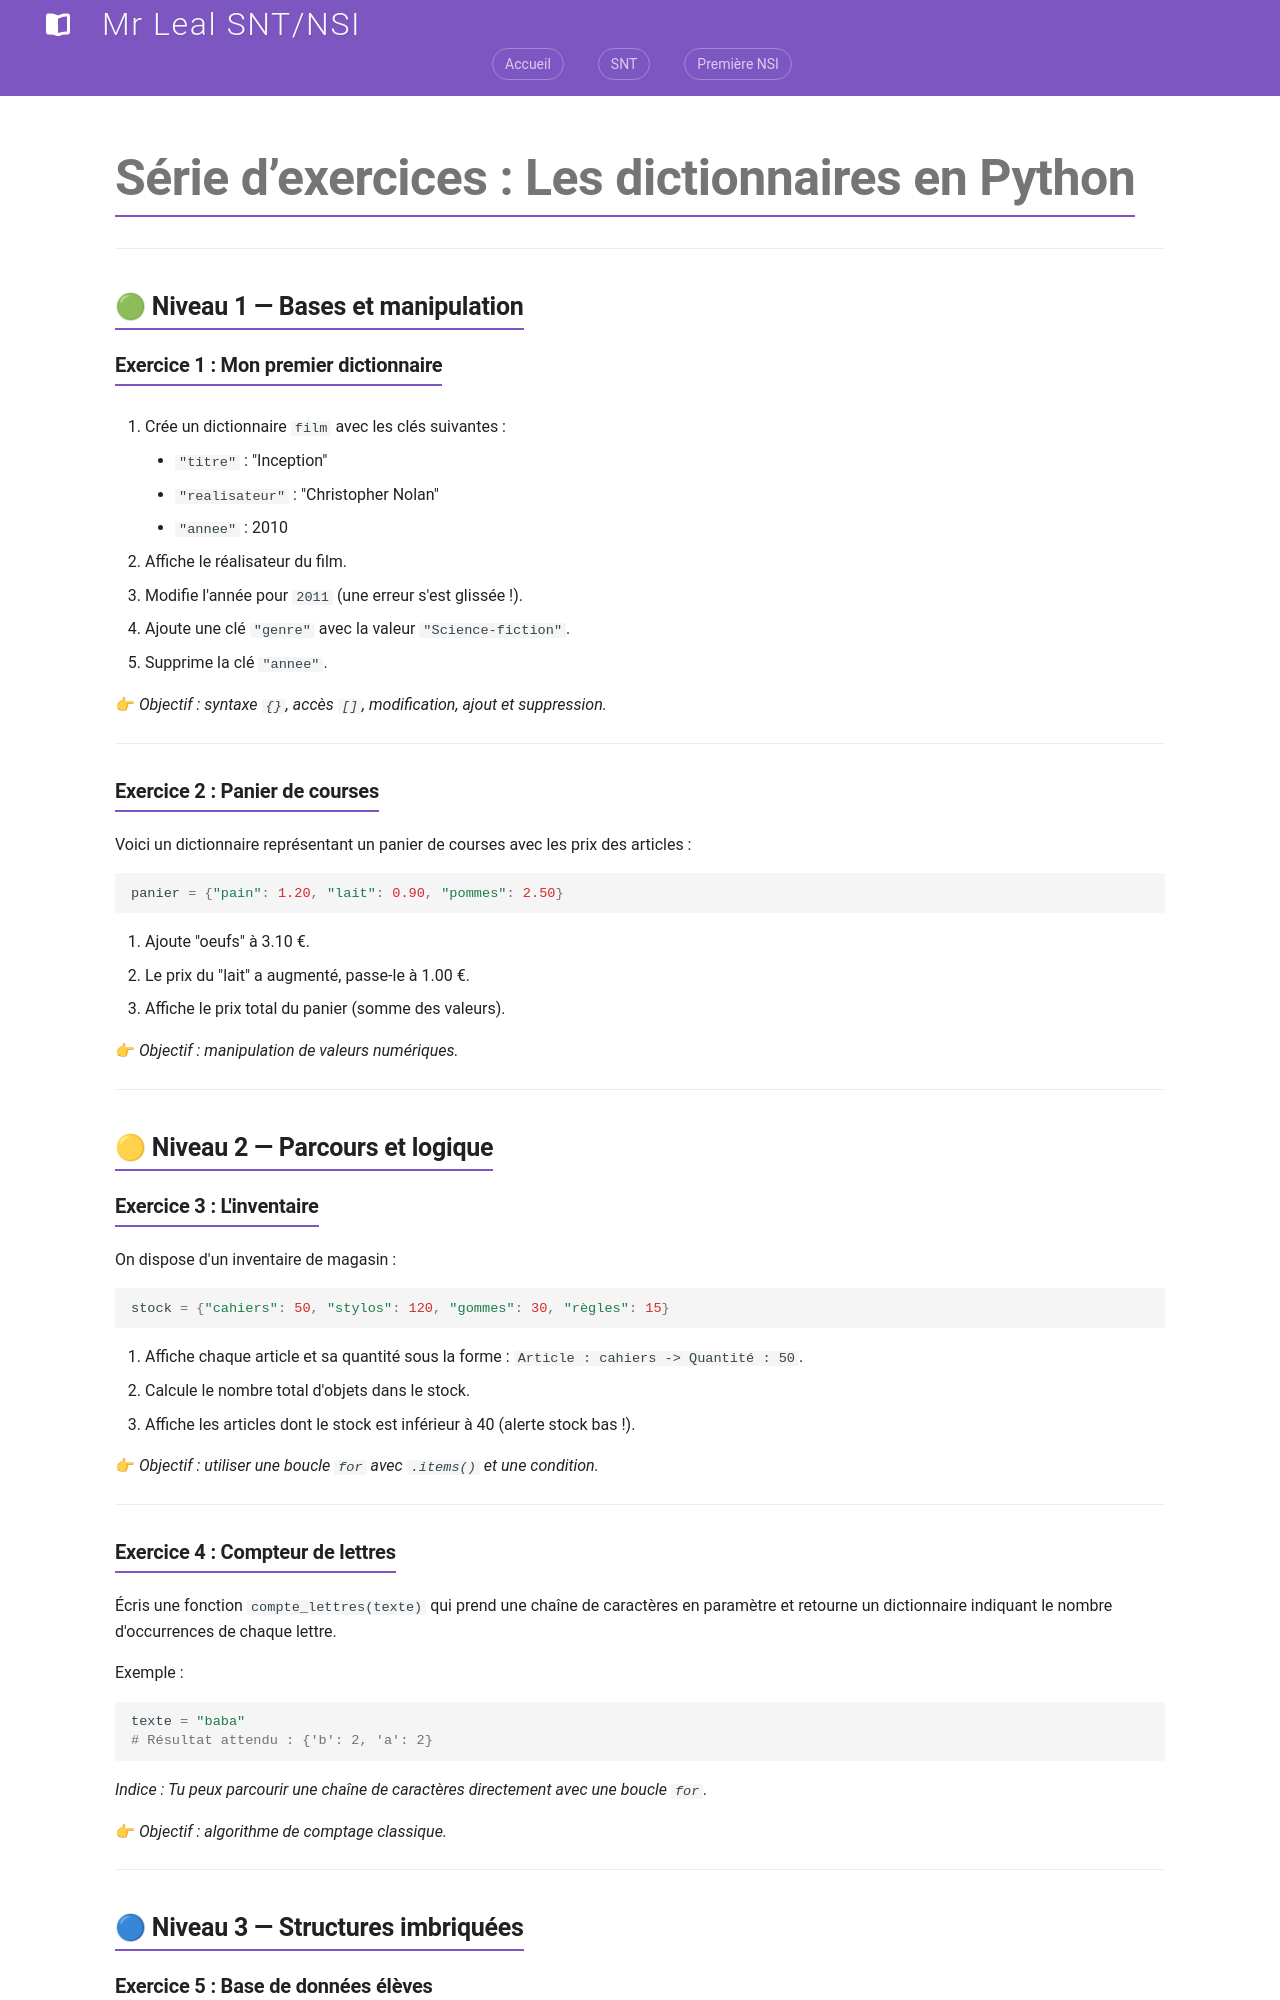

repository: jemangedespatate/projet_mkdocs · page: NSI_1/type_de_base/exercice_dictionnaire/index.html · generator: mkdocs

# Série d’exercices : Les dictionnaires en Python

---

## 🟢 **Niveau 1 — Bases et manipulation**

### **Exercice 1 : Mon premier dictionnaire**

1. Crée un dictionnaire `film` avec les clés suivantes :   
    * `"titre"` : "Inception"
    * `"realisateur"` : "Christopher Nolan"
    * `"annee"` : 2010

2. Affiche le réalisateur du film.
3. Modifie l'année pour `2011` (une erreur s'est glissée !).
4. Ajoute une clé `"genre"` avec la valeur `"Science-fiction"`.
5. Supprime la clé `"annee"`.

👉 *Objectif : syntaxe `{}`, accès `[]`, modification, ajout et suppression.*

---

### **Exercice 2 : Panier de courses**

Voici un dictionnaire représentant un panier de courses avec les prix des articles :

```python
panier = {"pain": 1.20, "lait": 0.90, "pommes": 2.50}
```

1. Ajoute "oeufs" à 3.10 €.
2. Le prix du "lait" a augmenté, passe-le à 1.00 €.
3. Affiche le prix total du panier (somme des valeurs).

👉 *Objectif : manipulation de valeurs numériques.*

---

## 🟡 **Niveau 2 — Parcours et logique**

### **Exercice 3 : L'inventaire**

On dispose d'un inventaire de magasin :

```python
stock = {"cahiers": 50, "stylos": 120, "gommes": 30, "règles": 15}
```

1. Affiche chaque article et sa quantité sous la forme : `Article : cahiers -> Quantité : 50`.
2. Calcule le nombre total d'objets dans le stock.
3. Affiche les articles dont le stock est inférieur à 40 (alerte stock bas !).

👉 *Objectif : utiliser une boucle `for` avec `.items()` et une condition.*

---

### **Exercice 4 : Compteur de lettres**

Écris une fonction `compte_lettres(texte)` qui prend une chaîne de caractères en paramètre et retourne un dictionnaire indiquant le nombre d'occurrences de chaque lettre.

Exemple :
```python
texte = "baba"
# Résultat attendu : {'b': 2, 'a': 2}
```

*Indice : Tu peux parcourir une chaîne de caractères directement avec une boucle `for`.*

👉 *Objectif : algorithme de comptage classique.*

---

## 🔵 **Niveau 3 — Structures imbriquées**
